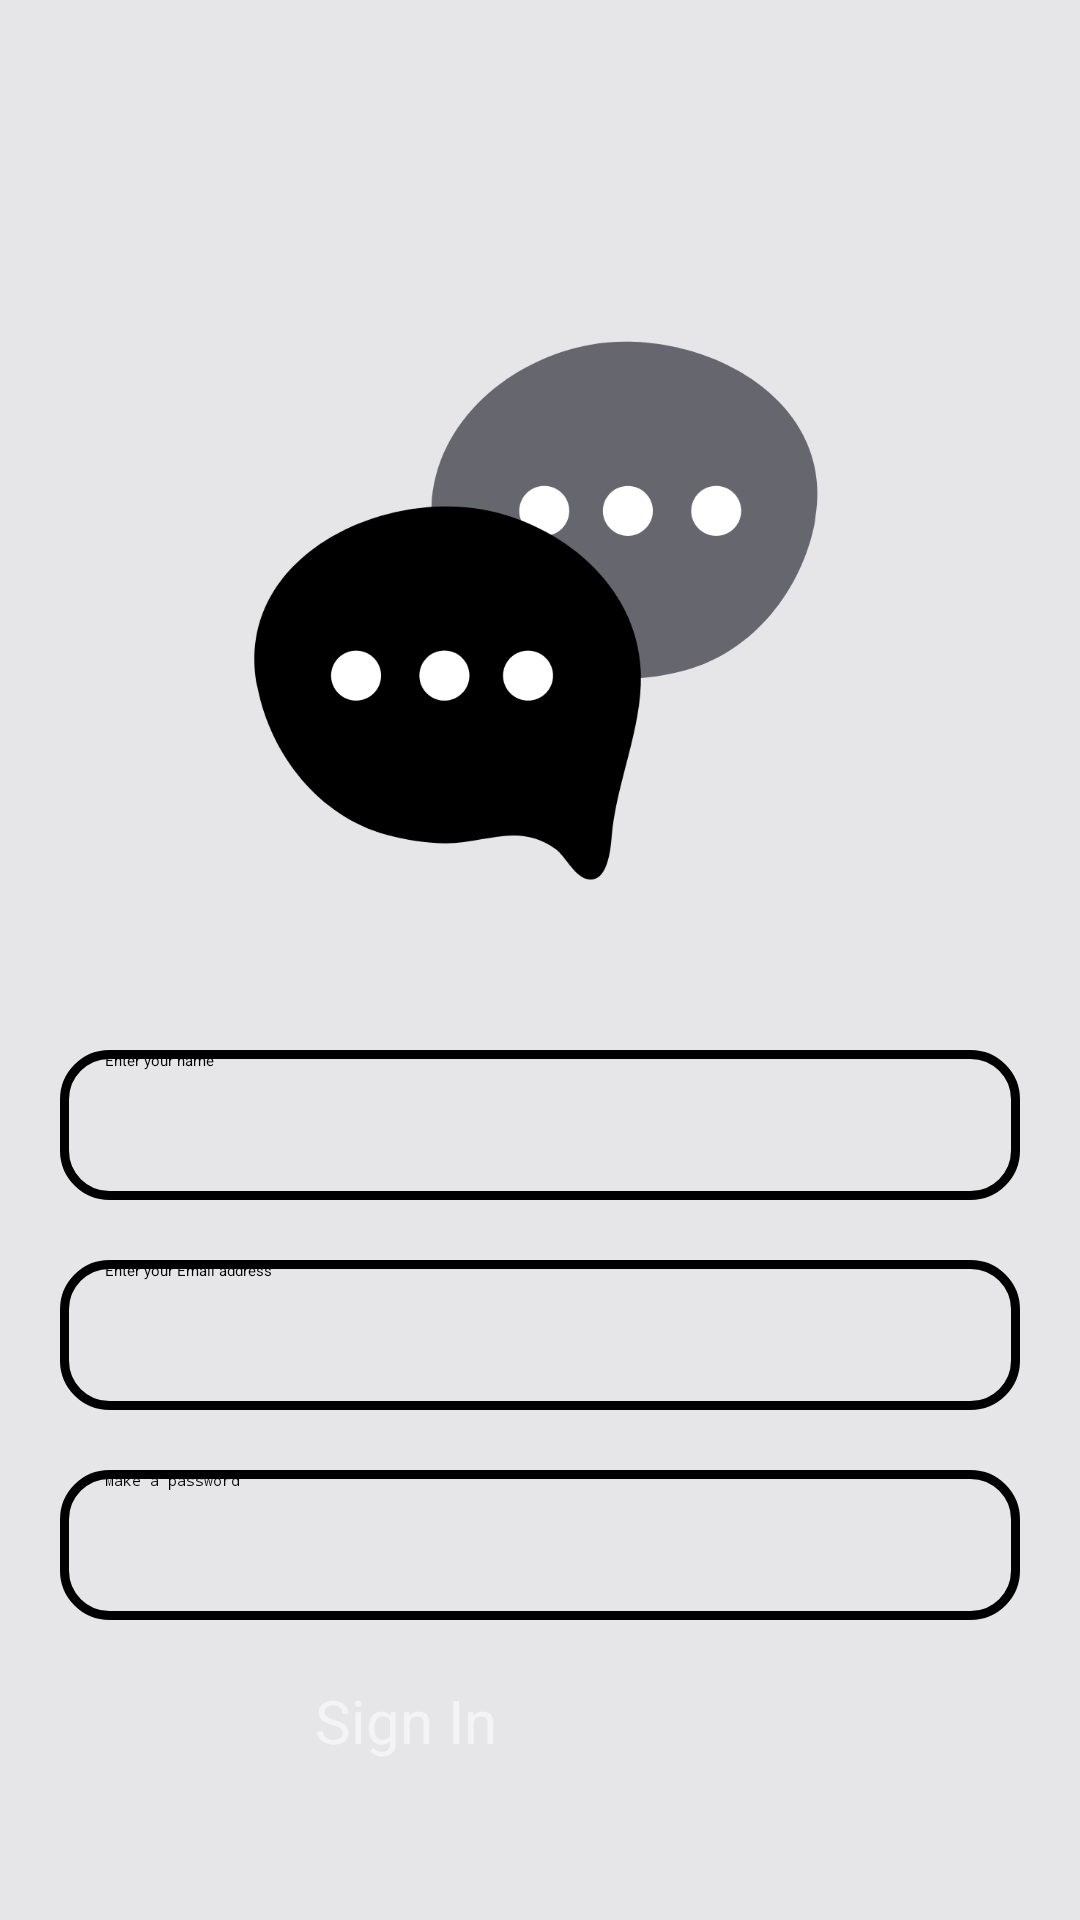

The Android layout XML behind this screen, and the referenced resources:
<!-- AndroidManifest.xml: application theme Theme.ChatApplication -->
<!-- res/layout/activity_signup.xml -->
<?xml version="1.0" encoding="utf-8"?>
<RelativeLayout xmlns:android="http://schemas.android.com/apk/res/android"
    xmlns:tools="http://schemas.android.com/tools"
    android:layout_width="match_parent"
    android:layout_height="match_parent"
    android:background="@color/grey1"
    android:fitsSystemWindows="true"
    tools:context=".SignupActivity">

    <ImageView
        android:id="@+id/imgBanner"
        android:layout_width="250dp"
        android:layout_height="250dp"
        android:layout_centerHorizontal="true"
        android:layout_marginTop="70dp"
        android:contentDescription="@string/txt_logo"
        android:src="@drawable/ic_launcher" />

    <EditText
        android:id="@+id/edtName"
        android:layout_width="match_parent"
        android:layout_height="50dp"
        android:layout_below="@id/imgBanner"
        android:layout_marginLeft="20dp"
        android:layout_marginTop="30dp"
        android:layout_marginRight="20dp"
        android:background="@drawable/edt_background"
        android:hint="@string/txt_enter_your_name"
        android:inputType="text"
        android:paddingStart="15dp" />

    <EditText
        android:id="@+id/edtEmail"
        android:layout_width="match_parent"
        android:layout_height="50dp"
        android:layout_below="@+id/edtName"
        android:layout_marginLeft="20dp"
        android:layout_marginTop="20dp"
        android:layout_marginRight="20dp"
        android:background="@drawable/edt_background"
        android:hint="@string/txt_enter_your_email_address"
        android:inputType="textEmailAddress"
        android:paddingStart="15dp" />

    <EditText
        android:id="@+id/edtPassword"
        android:layout_width="match_parent"
        android:layout_height="50dp"
        android:layout_below="@+id/edtEmail"
        android:layout_marginLeft="20dp"
        android:layout_marginTop="20dp"
        android:layout_marginRight="20dp"
        android:background="@drawable/edt_background"
        android:hint="@string/txt_make_a_password"
        android:inputType="textPassword"
        android:paddingStart="15dp" />

    <Button
        android:id="@+id/btnSignup"
        android:layout_width="150dp"
        android:layout_height="wrap_content"
        android:layout_below="@id/edtPassword"
        android:layout_centerHorizontal="true"
        android:layout_marginTop="20dp"
        android:background="@drawable/btn_background"
        android:text="@string/txt_sign_in"
        android:textColor="@color/white"
        android:textSize="20sp" />

</RelativeLayout>
<!-- resources referenced by this layout -->
<resources>
  <color name="grey1">#E6E6E9</color>
  <color name="white">#F4F4F6</color>
  <!-- drawable btn_background (drawable) -->
  <?xml version="1.0" encoding="utf-8"?>
  <shape xmlns:android="http://schemas.android.com/apk/res/android">
      <corners android:radius="15dp" />
      <solid android:color="@color/beige" />
  </shape>
  <!-- drawable edt_background (drawable) -->
  <?xml version="1.0" encoding="utf-8"?>
  <shape xmlns:android="http://schemas.android.com/apk/res/android">
      <corners android:radius="15dp" />
      <stroke
          android:width="3dp"
          android:color="@color/black" />
  </shape>
  <!-- drawable ic_launcher: png bitmap (drawable, 34907 bytes) -->
  <string name="txt_enter_your_email_address">Enter your Email address</string>
  <string name="txt_enter_your_name">Enter your name</string>
  <string name="txt_logo">LOGO</string>
  <string name="txt_make_a_password">Make a password</string>
  <string name="txt_sign_in">Sign In</string>
  <style name="Theme.ChatApplication" parent="Base.Theme.ChatApplication" />
  <color name="black">#000000</color>
  <style name="Base.Theme.ChatApplication" parent="Theme.AppCompat.Light" />
</resources>
